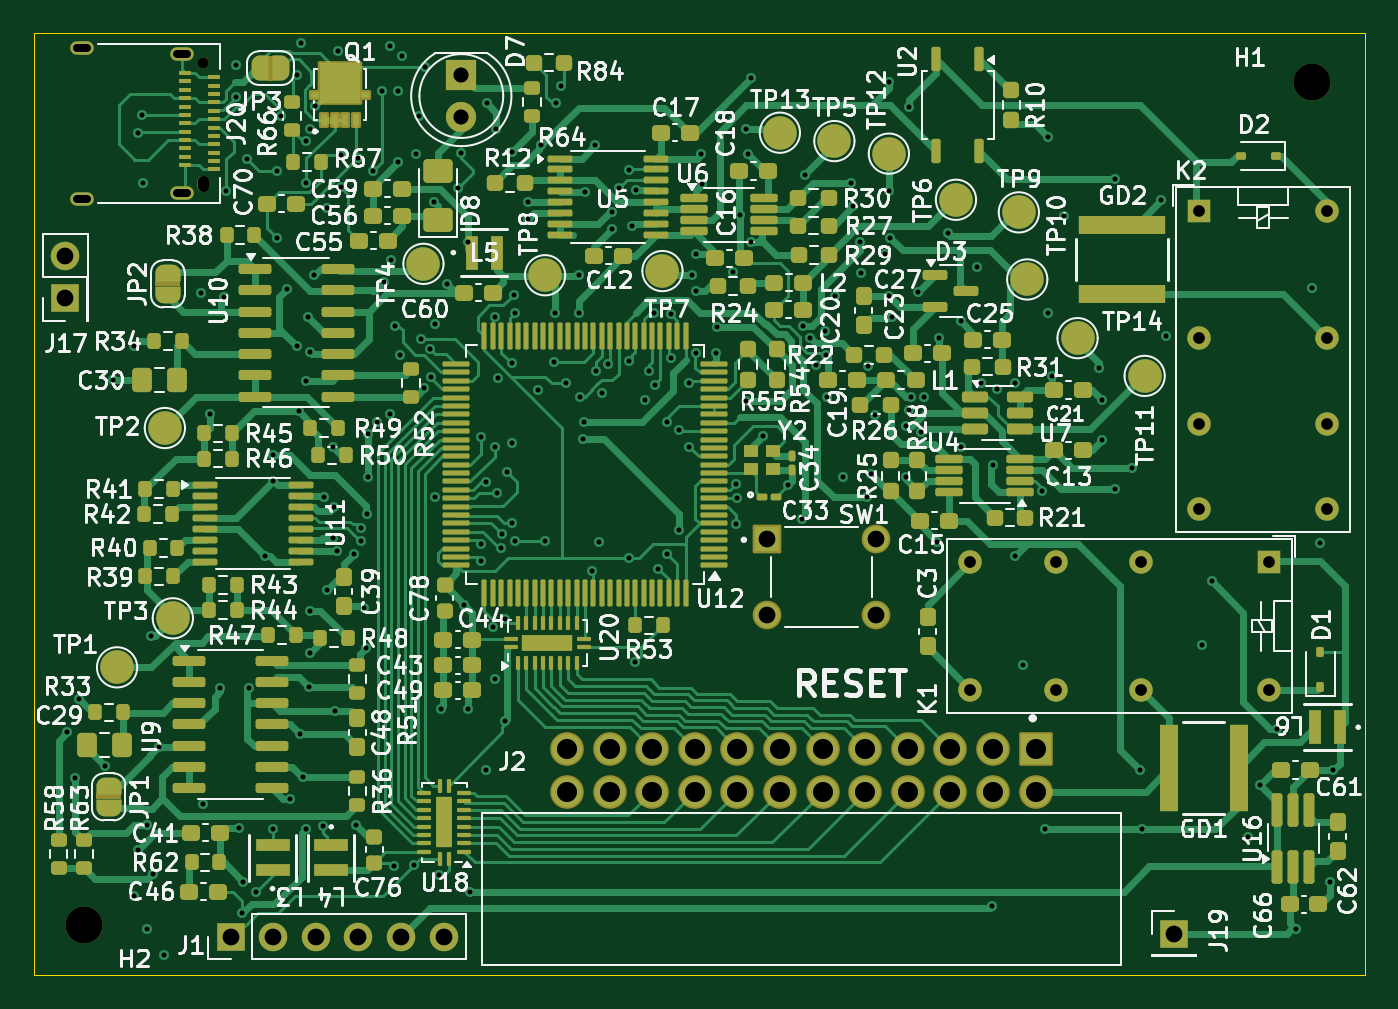
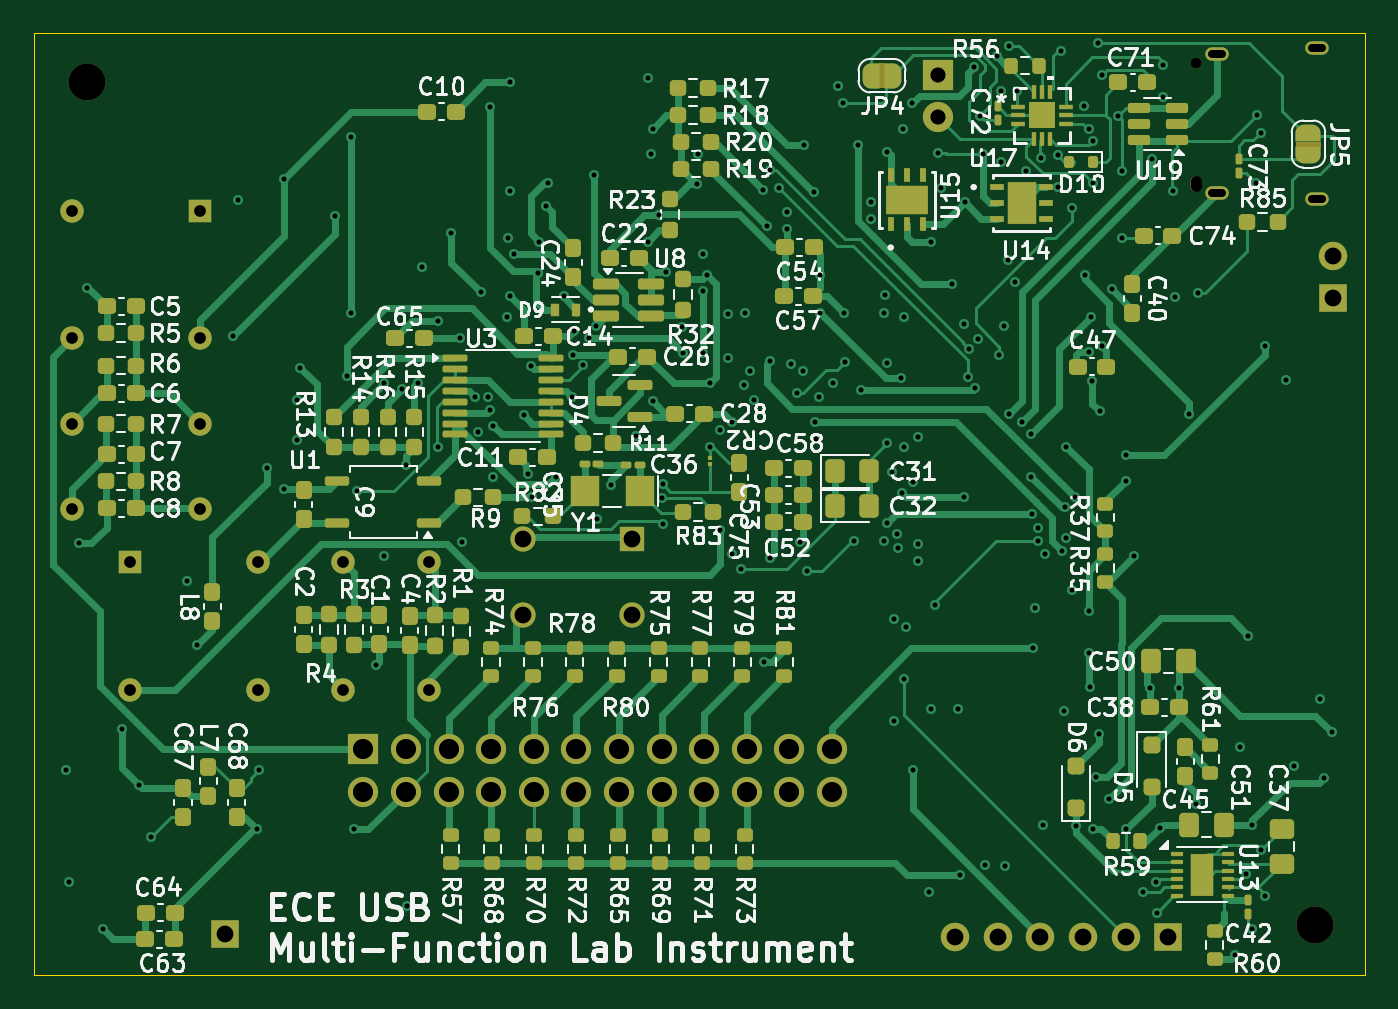
Circuit board: 13 layer files. Board 79.4 x 56.2 mm.
- bottom_copper: USBLabTool-B_Cu.gbr (79543 bytes)
- bottom_mask: USBLabTool-B_Mask.gbr (17183 bytes)
- paste: USBLabTool-B_Paste.gbr (13993 bytes)
- bottom_silk: USBLabTool-B_Silkscreen.gbr (209873 bytes)
- outline: USBLabTool-Edge_Cuts.gbr (607 bytes)
- top_copper: USBLabTool-F_Cu.gbr (122079 bytes)
- top_mask: USBLabTool-F_Mask.gbr (23639 bytes)
- paste: USBLabTool-F_Paste.gbr (18708 bytes)
- top_silk: USBLabTool-F_Silkscreen.gbr (231448 bytes)
- inner_copper: USBLabTool-In1_Cu.gbr (350265 bytes)
- inner_copper: USBLabTool-In2_Cu.gbr (25818 bytes)
- drill: USBLabTool-NPTH-drl.gbr (845 bytes)
- drill: USBLabTool-PTH-drl.gbr (9484 bytes)

=== bottom_copper: USBLabTool-B_Cu.gbr (79543 bytes, source omitted) ===
=== bottom_mask: USBLabTool-B_Mask.gbr (17183 bytes, source omitted) ===
=== paste: USBLabTool-B_Paste.gbr (13993 bytes, source omitted) ===
=== bottom_silk: USBLabTool-B_Silkscreen.gbr (209873 bytes, source omitted) ===
=== outline: USBLabTool-Edge_Cuts.gbr ===
%TF.GenerationSoftware,KiCad,Pcbnew,9.0.0*%
%TF.CreationDate,2025-04-10T22:59:03-04:00*%
%TF.ProjectId,USBLabTool,5553424c-6162-4546-9f6f-6c2e6b696361,2*%
%TF.SameCoordinates,Original*%
%TF.FileFunction,Profile,NP*%
%FSLAX46Y46*%
G04 Gerber Fmt 4.6, Leading zero omitted, Abs format (unit mm)*
G04 Created by KiCad (PCBNEW 9.0.0) date 2025-04-10 22:59:03*
%MOMM*%
%LPD*%
G01*
G04 APERTURE LIST*
%TA.AperFunction,Profile*%
%ADD10C,0.050000*%
%TD*%
G04 APERTURE END LIST*
D10*
X110006000Y-65544000D02*
X189406000Y-65544000D01*
X189406000Y-121744000D01*
X110006000Y-121744000D01*
X110006000Y-65544000D01*
M02*

=== top_copper: USBLabTool-F_Cu.gbr (122079 bytes, source omitted) ===
=== top_mask: USBLabTool-F_Mask.gbr (23639 bytes, source omitted) ===
=== paste: USBLabTool-F_Paste.gbr (18708 bytes, source omitted) ===
=== top_silk: USBLabTool-F_Silkscreen.gbr (231448 bytes, source omitted) ===
=== inner_copper: USBLabTool-In1_Cu.gbr (350265 bytes, source omitted) ===
=== inner_copper: USBLabTool-In2_Cu.gbr (25818 bytes, source omitted) ===
=== drill: USBLabTool-NPTH-drl.gbr ===
%TF.GenerationSoftware,KiCad,Pcbnew,9.0.0*%
%TF.CreationDate,2025-04-10T22:58:54-04:00*%
%TF.ProjectId,USBLabTool,5553424c-6162-4546-9f6f-6c2e6b696361,2*%
%TF.SameCoordinates,Original*%
%TF.FileFunction,NonPlated,1,4,NPTH,Mixed*%
%TF.FilePolarity,Positive*%
%FSLAX46Y46*%
G04 Gerber Fmt 4.6, Leading zero omitted, Abs format (unit mm)*
G04 Created by KiCad (PCBNEW 9.0.0) date 2025-04-10 22:58:54*
%MOMM*%
%LPD*%
G01*
G04 APERTURE LIST*
%TA.AperFunction,ComponentDrill*%
%ADD10C,0.650000*%
%TD*%
G04 aperture for slot hole*
%TA.AperFunction,ComponentDrill*%
%ADD11C,0.650000*%
%TD*%
%TA.AperFunction,ComponentDrill*%
%ADD12C,2.200000*%
%TD*%
G04 APERTURE END LIST*
D10*
%TO.C,J20*%
X120100000Y-67340000D03*
D11*
X120100000Y-74690000D02*
X120100000Y-74390000D01*
D12*
%TO.C,H2*%
X113000000Y-118750000D03*
%TO.C,H1*%
X186250000Y-68500000D03*
M02*

=== drill: USBLabTool-PTH-drl.gbr (9484 bytes, source omitted) ===
